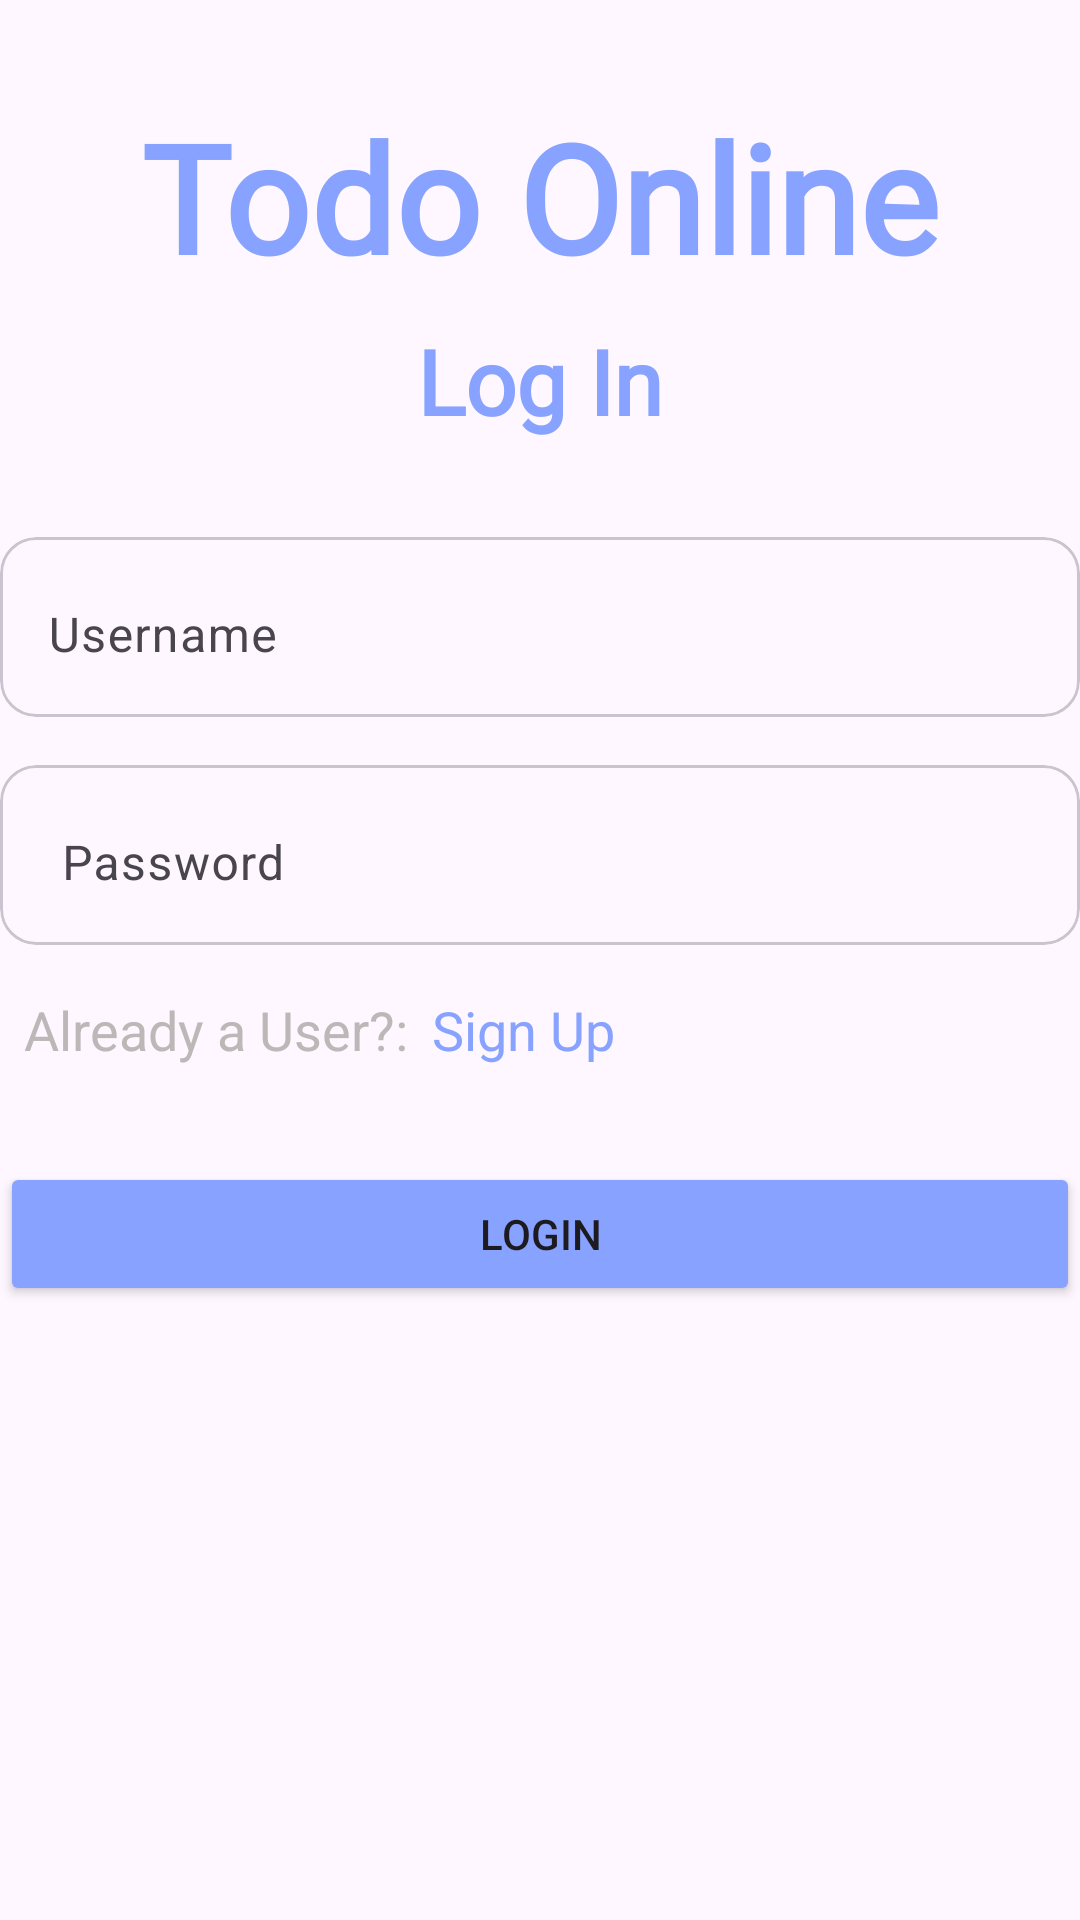

Reconstruct the res/layout file that produces this screen, plus the resources it refers to.
<!-- AndroidManifest.xml: application theme Theme.TodoOnline -->
<!-- res/layout/fragment_log_in.xml -->
<?xml version="1.0" encoding="utf-8"?>
<androidx.constraintlayout.widget.ConstraintLayout
    xmlns:android="http://schemas.android.com/apk/res/android"
    xmlns:app="http://schemas.android.com/apk/res-auto"
    xmlns:tools="http://schemas.android.com/tools"
    android:layout_width="match_parent"
    android:layout_height="match_parent"
    android:layout_margin="6dp"
    tools:context=".fragment.LogIn">

    <TextView
        android:id="@+id/textView"
        android:layout_width="wrap_content"
        android:layout_height="wrap_content"
        android:layout_marginTop="32dp"
        android:fontFamily="@font/henny_penny"
        android:text="@string/todo_online"
        android:textColor="#87A2FF"
        android:textSize="50sp"
        android:textStyle="bold"
        app:layout_constraintEnd_toEndOf="parent"
        app:layout_constraintHorizontal_bias="0.5"
        app:layout_constraintStart_toStartOf="parent"
        app:layout_constraintTop_toTopOf="parent" />


    <TextView
        android:id="@+id/textView4"
        android:layout_width="wrap_content"
        android:layout_height="wrap_content"
        android:layout_marginTop="8dp"
        android:fontFamily="@font/henny_penny"
        android:text="Log In"
        android:textColor="#87A2FF"
        android:textSize="30sp"
        android:textStyle="bold"
        app:layout_constraintEnd_toEndOf="@+id/textView"
        app:layout_constraintStart_toStartOf="@+id/textView"
        app:layout_constraintTop_toBottomOf="@+id/textView" />


    <com.google.android.material.card.MaterialCardView
        android:id="@+id/materialCardView2"
        android:layout_width="match_parent"
        android:layout_height="60dp"
        android:layout_marginTop="32dp"
        android:background="@android:color/transparent"
        app:layout_constraintEnd_toEndOf="parent"
        app:layout_constraintHorizontal_bias="0.5"
        app:layout_constraintStart_toStartOf="parent"
        app:layout_constraintTop_toBottomOf="@+id/textView4">


        <com.google.android.material.textfield.TextInputLayout
            android:id="@+id/textInputLayout"
            android:layout_width="match_parent"
            android:layout_height="match_parent"
            app:boxStrokeColor="@android:color/transparent"
            app:boxStrokeWidth="0dp"
            app:endIconMode="clear_text"
            app:layout_constraintEnd_toEndOf="parent"
            app:layout_constraintHorizontal_bias="0.5"
            app:layout_constraintStart_toStartOf="parent"
            app:layout_constraintTop_toBottomOf="@+id/textView">


            <com.google.android.material.textfield.TextInputEditText
                android:id="@+id/edttextemail"
                android:layout_width="match_parent"
                android:layout_height="match_parent"
                android:hint="Username"
                android:textColorHint="@color/grey" />

        </com.google.android.material.textfield.TextInputLayout>

    </com.google.android.material.card.MaterialCardView>

    <com.google.android.material.card.MaterialCardView
        android:id="@+id/materialCardView3"
        android:layout_width="match_parent"
        android:layout_height="60dp"
        android:layout_marginTop="16dp"
        android:background="@android:color/transparent"
        app:layout_constraintEnd_toEndOf="parent"
        app:layout_constraintHorizontal_bias="0.5"
        app:layout_constraintStart_toStartOf="parent"
        app:layout_constraintTop_toBottomOf="@+id/materialCardView2">


        <com.google.android.material.textfield.TextInputLayout
            android:layout_width="match_parent"
            android:layout_height="match_parent"
            app:boxStrokeColor="@android:color/transparent"
            app:boxStrokeWidth="0dp"
            app:endIconMode="clear_text"
            app:layout_constraintEnd_toEndOf="parent"
            app:layout_constraintHorizontal_bias="0.5"
            app:layout_constraintStart_toStartOf="parent"
            app:layout_constraintTop_toBottomOf="@+id/textView">


            <com.google.android.material.textfield.TextInputEditText
                android:id="@+id/edttxtpassword"
                android:layout_width="match_parent"
                android:layout_height="match_parent"
                android:hint=" Password"
                android:textColorHint="@color/grey" />

        </com.google.android.material.textfield.TextInputLayout>

    </com.google.android.material.card.MaterialCardView>


    <TextView
        android:id="@+id/txtviewalreadyregistered"
        android:layout_width="wrap_content"
        android:layout_height="wrap_content"
        android:layout_marginStart="8dp"
        android:layout_marginTop="16dp"
        android:text="Already a User?:"
        android:textColor="#BCB8B8"
        android:textSize="18sp"
        app:layout_constraintStart_toStartOf="@+id/materialCardView3"
        app:layout_constraintTop_toBottomOf="@+id/materialCardView3" />

    <TextView
        android:id="@+id/txtviewsignup"
        android:layout_width="wrap_content"
        android:layout_height="wrap_content"
        android:layout_marginStart="8dp"
        android:text="Sign Up"
        android:textColor="@color/blue"
        android:textSize="18sp"
        app:layout_constraintBottom_toBottomOf="@+id/txtviewalreadyregistered"
        app:layout_constraintStart_toEndOf="@+id/txtviewalreadyregistered"
        app:layout_constraintTop_toTopOf="@+id/txtviewalreadyregistered" />

    <Button
        android:id="@+id/loginbtn"
        android:layout_width="0dp"
        android:layout_height="wrap_content"
        android:layout_marginTop="32dp"
        android:backgroundTint="@color/blue"
        android:text="LogIn"
        android:textAllCaps="true"
        app:layout_constraintEnd_toEndOf="parent"
        app:layout_constraintStart_toStartOf="parent"
        app:layout_constraintTop_toBottomOf="@+id/txtviewsignup" />


</androidx.constraintlayout.widget.ConstraintLayout>
<!-- resources referenced by this layout -->
<resources>
  <color name="blue">#87A2FF</color>
  <color name="grey">#E5E5E5</color>
  <string name="todo_online">Todo Online</string>
  <style name="Theme.TodoOnline" parent="Base.Theme.TodoOnline" />
  <style name="Base.Theme.TodoOnline" parent="Theme.Material3.DayNight.NoActionBar">
          
          
      </style>
</resources>
